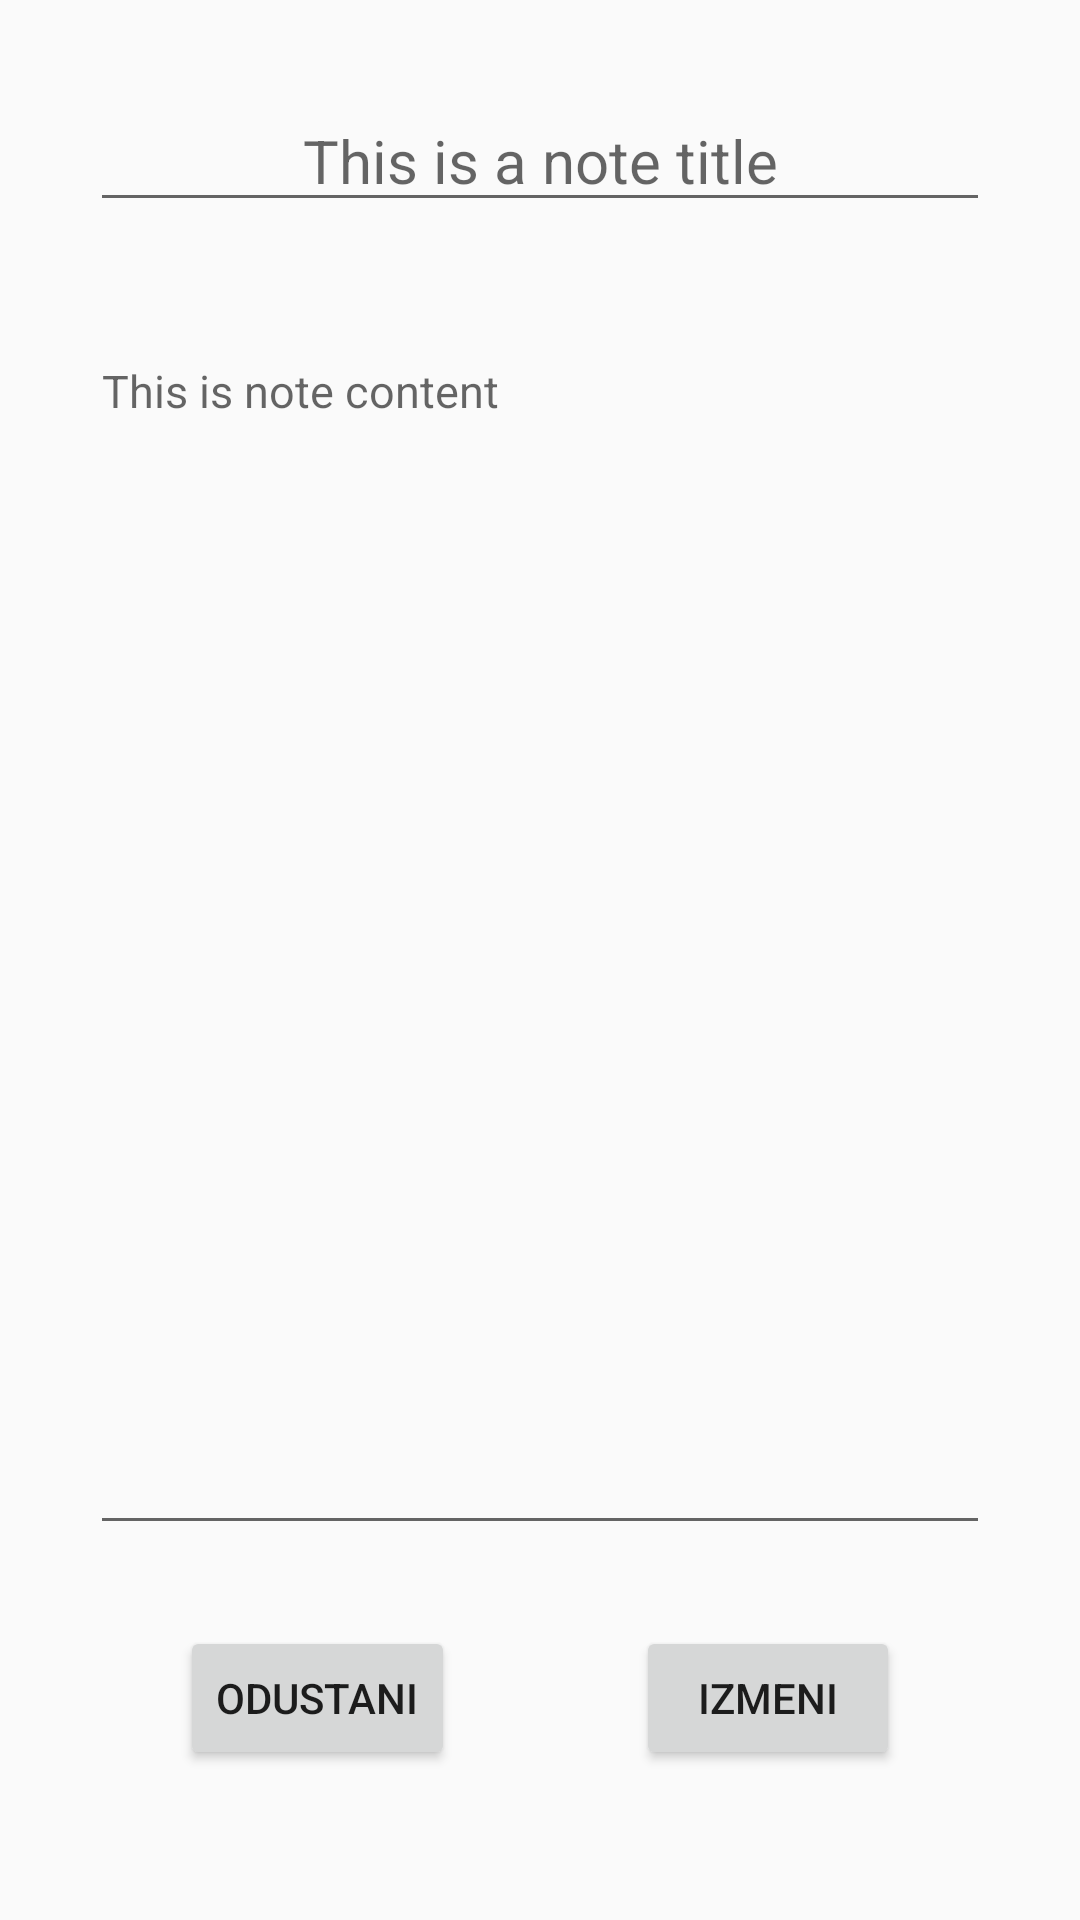

The Android layout XML behind this screen, and the referenced resources:
<!-- AndroidManifest.xml: application theme AppTheme -->
<!-- res/layout/activity_change_note.xml -->
<?xml version="1.0" encoding="utf-8"?>
<androidx.constraintlayout.widget.ConstraintLayout xmlns:android="http://schemas.android.com/apk/res/android"
    android:layout_width="match_parent"
    android:layout_height="match_parent"
    xmlns:app="http://schemas.android.com/apk/res-auto">


    <EditText
        android:id="@+id/noteTitleEditTextChange"
        android:layout_width="match_parent"
        android:layout_height="wrap_content"
        app:layout_constraintTop_toTopOf="parent"
        app:layout_constraintStart_toStartOf="parent"
        android:layout_marginTop="30dp"
        android:layout_marginStart="30dp"
        android:layout_marginEnd="30dp"
        android:layout_marginBottom="30dp"
        android:textSize="20dp"
        android:gravity="center"
        android:hint="This is a note title"
        />

    <EditText
        android:id="@+id/noteContentEditTextChange"
        android:layout_width="match_parent"
        android:layout_height="match_parent"
        app:layout_constraintTop_toBottomOf="@id/noteTitleEditTextChange"
        app:layout_constraintStart_toStartOf="@id/noteTitleEditTextChange"
        android:layout_marginStart="30dp"
        android:layout_marginTop="110dp"
        android:layout_marginBottom="125dp"
        android:layout_marginEnd="30dp"
        android:inputType="text|textMultiLine"
        android:gravity="top"
        android:scrollbars="vertical"
        android:textSize="15dp"
        android:hint="This is note content"
        />


    <Button
        android:id="@+id/cancelButtonChange"
        android:layout_width="wrap_content"
        android:layout_height="wrap_content"
        app:layout_constraintBottom_toBottomOf="parent"
        app:layout_constraintStart_toStartOf="parent"
        app:layout_constraintEnd_toStartOf="@id/changeButtonChange"
        android:layout_marginBottom="50dp"
        android:text="Odustani"
        />

    <Button
        android:id="@+id/changeButtonChange"
        android:layout_width="wrap_content"
        android:layout_height="wrap_content"
        app:layout_constraintStart_toEndOf="@id/cancelButtonChange"
        app:layout_constraintEnd_toEndOf="parent"
        app:layout_constraintBottom_toBottomOf="@id/cancelButtonChange"
        android:text="Izmeni"
        />
</androidx.constraintlayout.widget.ConstraintLayout>
<!-- resources referenced by this layout -->
<resources>
  <style name="AppTheme" parent="Theme.AppCompat.DayNight.NoActionBar">
          
          <item name="colorPrimary">@color/imperialRed</item>
          <item name="colorPrimaryDark">@color/imperialRed</item>
          <item name="colorAccent">@color/imperialRed</item>
      </style>
  <color name="imperialRed">#ED2939</color>
</resources>
